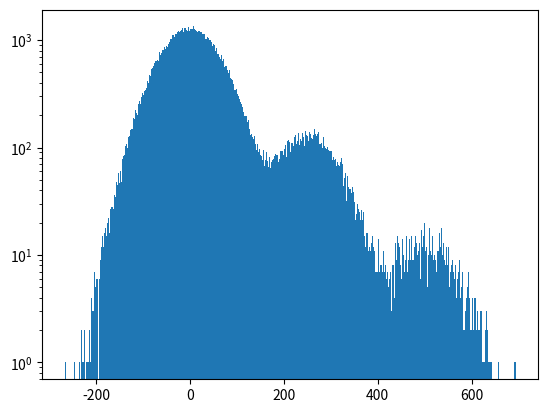
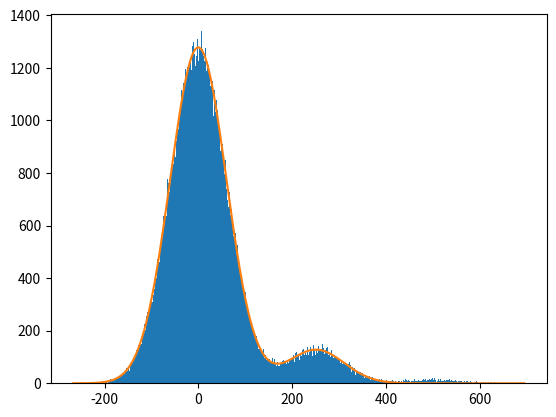

Generate these figures, in order, with matplotlib:
from math import sqrt as sqrt
from math import pow as pow
from math import pi as Pi
from math import exp as exp
from numpy import random as npRandom
from matplotlib import pyplot as plt
from scipy.optimize import curve_fit
import numpy as np


def genRandData():
    data=[]
    for i in range(0,100000,1):  # La altura del pico depende del numero de eventos, no de los parametros de la curva
        data.append(npRandom.normal(loc=0,scale=60))

    for i in range(0,10000,1):
        data.append(npRandom.normal(loc=250,scale=60))

    for i in range(0,1000,1):
        data.append(npRandom.normal(loc=500,scale=60))

    return data


def gauss(x,x0,s,A): # x=data, x0=mean, s=StdDev, A=amplitud
    return A*np.exp(-(x-x0)**2/(2*s**2))/np.sqrt(np.pi*2*s**2)

def gauss2(x,x0,s,A,B,gain): # x=data, x0=mean, s=StdDev, A=amplitud, B=amplitud 2, gain
    return A*np.exp(-(x-x0)**2/(2*s**2))/np.sqrt(np.pi*2*s**2)+B*np.exp(-(x-x0-gain)**2/(2*s**2))/np.sqrt(np.pi*2*s**2)

q=genRandData()
yVals, xVals, _=plt.hist(q, bins=500)#, range=(-200,500))
xVals=(xVals[1:]+xVals[:-1])/2 #bins= (bins_X[1:]+bins_X[:-1])/2
plt.yscale("log")  
plt.show() 

popt, pcov= curve_fit(gauss2,xVals,yVals, p0=(0,60,1300,130,250))

yVals, xVals, _=plt.hist(q, bins=500)
# plt.plot(xVals[75:330],gauss2(xVals[75:330],*popt))
plt.plot(xVals,gauss2(xVals,*popt))
plt.show()
